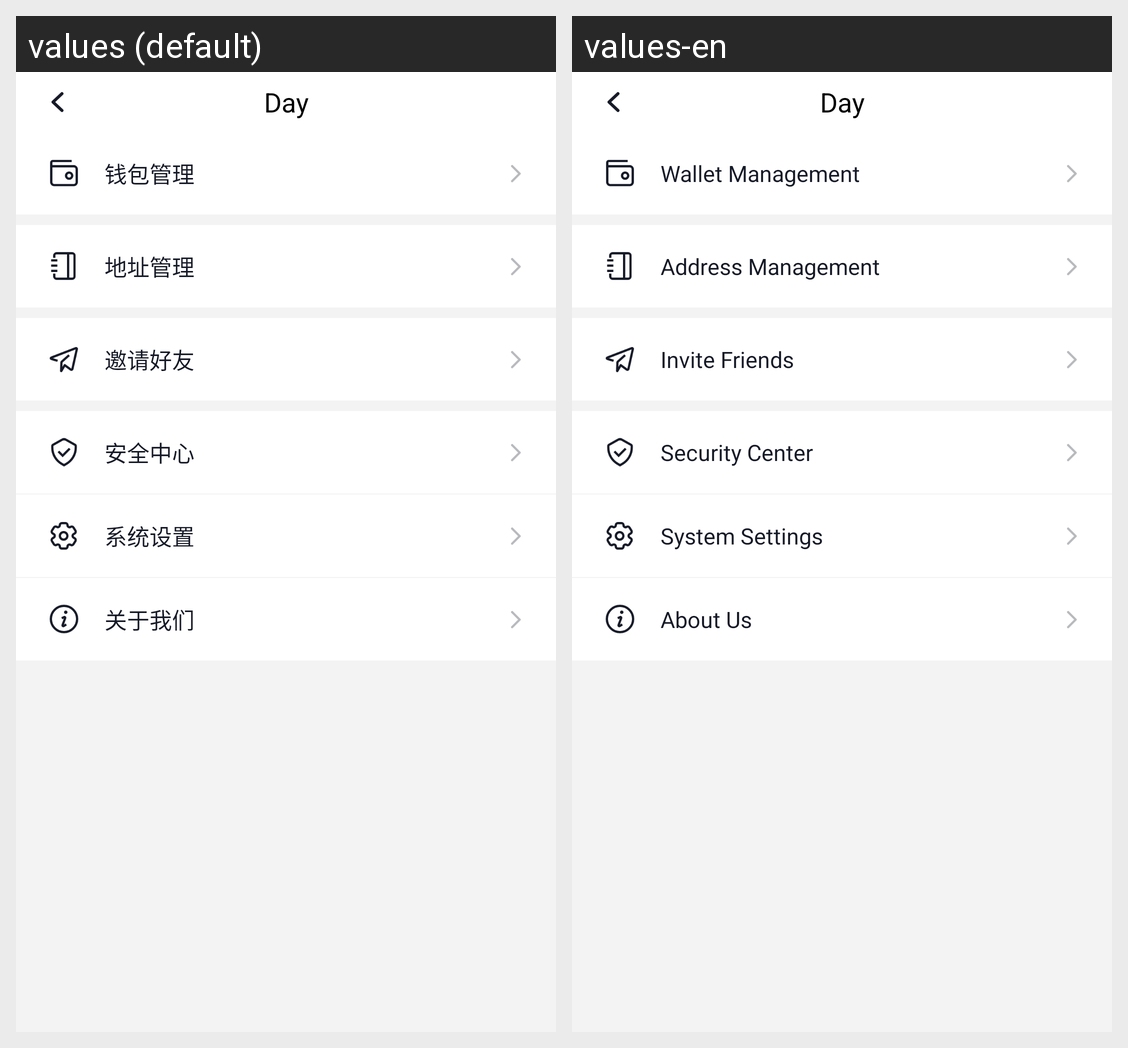

For this localized Android screen grid, give each drawn string resource with its value in every locale shown.
Android screen res/layout/fragment_setting.xml rendered under 2 locales, left to right: values (default), values-en. Device: Nexus 5 (rendered at 1080×1920; each locale shown at half size, 540×960, under a caption strip naming it); theme AppThemeTrans.
Strings drawn on this screen, with the default value and each locale's value (text and hints the layout hard-codes, and strings that could not be matched under every locale, appear in the picture but are not listed):

btn_wallet_manage_text
  values: 钱包管理
  values-en: Wallet Management

btn_address_manage_text
  values: 地址管理
  values-en: Address Management

btn_invite_friend_text
  values: 邀请好友
  values-en: Invite Friends

btn_safe_center_text
  values: 安全中心
  values-en: Security Center

btn_sys_setting_text
  values: 系统设置
  values-en: System Settings

btn_about_us_text
  values: 关于我们
  values-en: About Us
